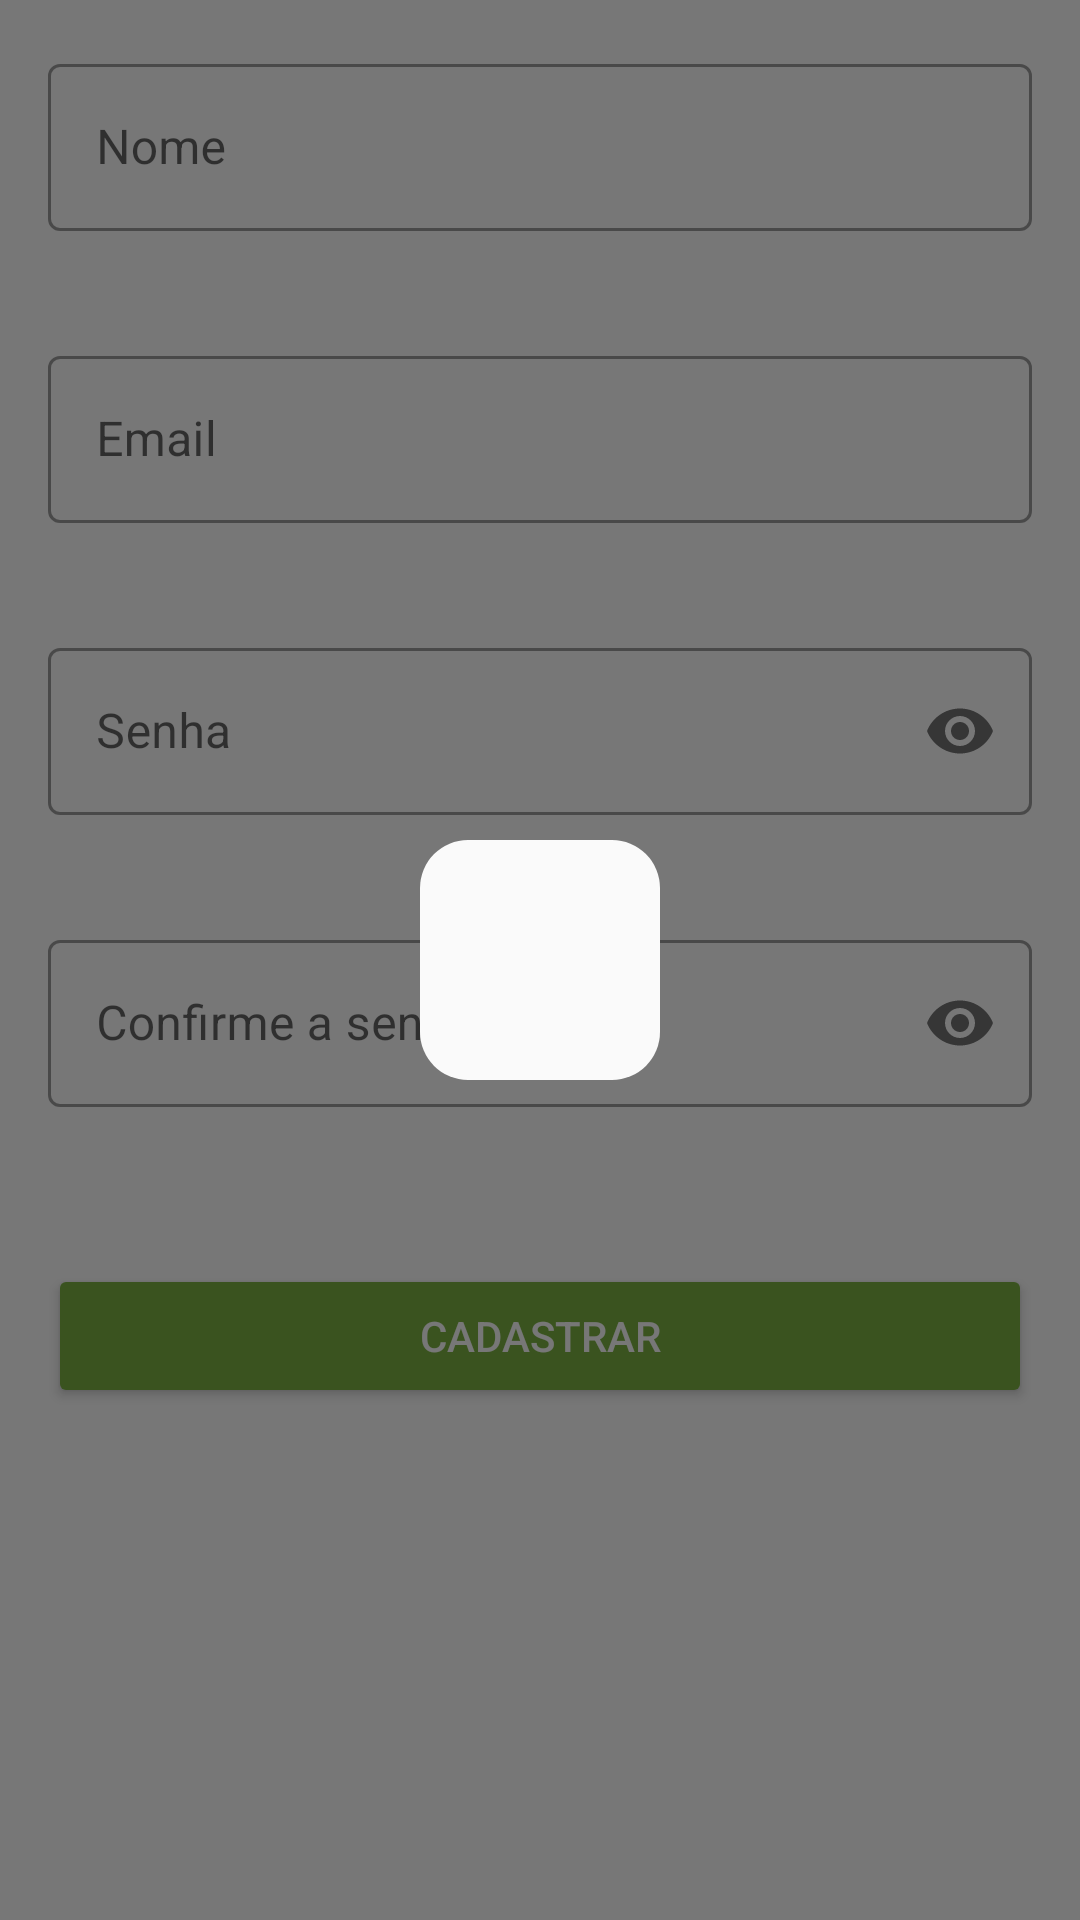

Here is an Android app screen rendered from its layout file. Give the layout XML and the strings, colors and styles it references.
<!-- AndroidManifest.xml: application theme AppTheme -->
<!-- res/layout/activity_signup.xml -->
<?xml version="1.0" encoding="utf-8"?>
<FrameLayout xmlns:android="http://schemas.android.com/apk/res/android"
    xmlns:app="http://schemas.android.com/apk/res-auto"
    xmlns:tools="http://schemas.android.com/tools"
    android:layout_width="match_parent"
    android:layout_height="match_parent"
    tools:context=".ui.signup.SignUpActivity">

    <ScrollView
        android:layout_width="match_parent"
        android:layout_height="wrap_content">

        <LinearLayout
            android:layout_width="match_parent"
            android:layout_height="wrap_content"
            android:orientation="vertical"
            android:padding="@dimen/margin_medium">

            <com.google.android.material.textfield.TextInputLayout
                android:id="@+id/textName"
                style="@style/TextInputLayout"
                android:layout_width="match_parent"
                android:layout_height="wrap_content">

                <com.google.android.material.textfield.TextInputEditText
                    android:layout_width="match_parent"
                    android:layout_height="wrap_content"
                    android:hint="@string/name"
                    android:inputType="textPersonName"
                    android:maxLength="@integer/max_name" />
            </com.google.android.material.textfield.TextInputLayout>

            <com.google.android.material.textfield.TextInputLayout
                android:id="@+id/textEmail"
                style="@style/TextInputLayout"
                android:layout_width="match_parent"
                android:layout_height="wrap_content">

                <com.google.android.material.textfield.TextInputEditText
                    android:layout_width="match_parent"
                    android:layout_height="wrap_content"
                    android:hint="@string/email"
                    android:inputType="textEmailAddress"
                    android:maxLength="@integer/max_email" />
            </com.google.android.material.textfield.TextInputLayout>

            <com.google.android.material.textfield.TextInputLayout
                android:id="@+id/textPassword"
                style="@style/TextInputLayout"
                android:layout_width="match_parent"
                android:layout_height="wrap_content"
                app:passwordToggleEnabled="true">

                <com.google.android.material.textfield.TextInputEditText
                    android:layout_width="match_parent"
                    android:layout_height="wrap_content"
                    android:hint="@string/password"
                    android:inputType="textPassword"
                    android:maxLength="@integer/max_password" />
            </com.google.android.material.textfield.TextInputLayout>

            <com.google.android.material.textfield.TextInputLayout
                android:id="@+id/textPasswordConfirm"
                style="@style/TextInputLayout"
                android:layout_width="match_parent"
                android:layout_height="wrap_content"
                app:passwordToggleEnabled="true">

                <com.google.android.material.textfield.TextInputEditText
                    android:layout_width="match_parent"
                    android:layout_height="wrap_content"
                    android:hint="@string/password_confirm"
                    android:inputType="textPassword"
                    android:maxLength="@integer/max_password" />
            </com.google.android.material.textfield.TextInputLayout>

            <androidx.appcompat.widget.AppCompatButton
                android:id="@+id/buttonSignUp"
                style="@style/Widget.AppCompat.Button.Colored"
                android:layout_width="match_parent"
                android:layout_height="wrap_content"
                android:layout_marginTop="@dimen/margin_medium"
                android:text="@string/sign_up" />

        </LinearLayout>

    </ScrollView>

    <include layout="@layout/view_loading"
        android:id="@+id/viewLoading"
        android:layout_width="match_parent"
        android:layout_height="match_parent" />

</FrameLayout>
<!-- res/layout/view_loading.xml (included above) -->
<?xml version="1.0" encoding="utf-8"?>
<FrameLayout xmlns:android="http://schemas.android.com/apk/res/android"
    android:layout_width="match_parent"
    android:layout_height="match_parent"
    android:background="@color/black_fade"
    >

    <LinearLayout
        android:layout_width="wrap_content"
        android:layout_height="wrap_content"
        android:orientation="vertical"
        android:layout_gravity="center"
        android:padding="@dimen/margin_medium"
        android:background="@drawable/bg_white_box">

        <ProgressBar
            android:layout_width="wrap_content"
            android:layout_height="wrap_content"
            android:layout_gravity="center"
            />

    </LinearLayout>

</FrameLayout>
<!-- resources referenced by this layout -->
<resources>
  <color name="black_fade">#88000000</color>
  <dimen name="margin_medium">16dp</dimen>
  <!-- drawable bg_white_box (drawable) -->
  <?xml version="1.0" encoding="utf-8"?>
  <shape xmlns:android="http://schemas.android.com/apk/res/android"
      android:shape="rectangle"
      >
      <corners android:radius="@dimen/margin_medium" />
      <solid android:color="@color/white" />
  </shape>
  <integer name="max_email">100</integer>
  <integer name="max_name">100</integer>
  <integer name="max_password">30</integer>
  <string name="email">Email</string>
  <string name="name">Nome</string>
  <string name="password">Senha</string>
  <string name="password_confirm">Confirme a senha</string>
  <string name="sign_up">Cadastrar</string>
  <style name="TextInputLayout" parent="Widget.MaterialComponents.TextInputLayout.OutlinedBox">
          <item name="android:layout_marginBottom">@dimen/margin_medium</item>
          <item name="errorEnabled">true</item>
      </style>
  <style name="AppTheme" parent="Theme.MaterialComponents.Light.DarkActionBar">
          
          <item name="colorPrimary">@color/colorPrimary</item>
          <item name="colorPrimaryDark">@color/colorPrimaryDark</item>
          <item name="colorAccent">@color/colorAccent</item>
      </style>
  <color name="white">#FAFAFA</color>
  <color name="colorPrimary">#008CFE</color>
  <color name="colorPrimaryDark">#303F9F</color>
  <color name="colorAccent">#7CB342</color>
</resources>
